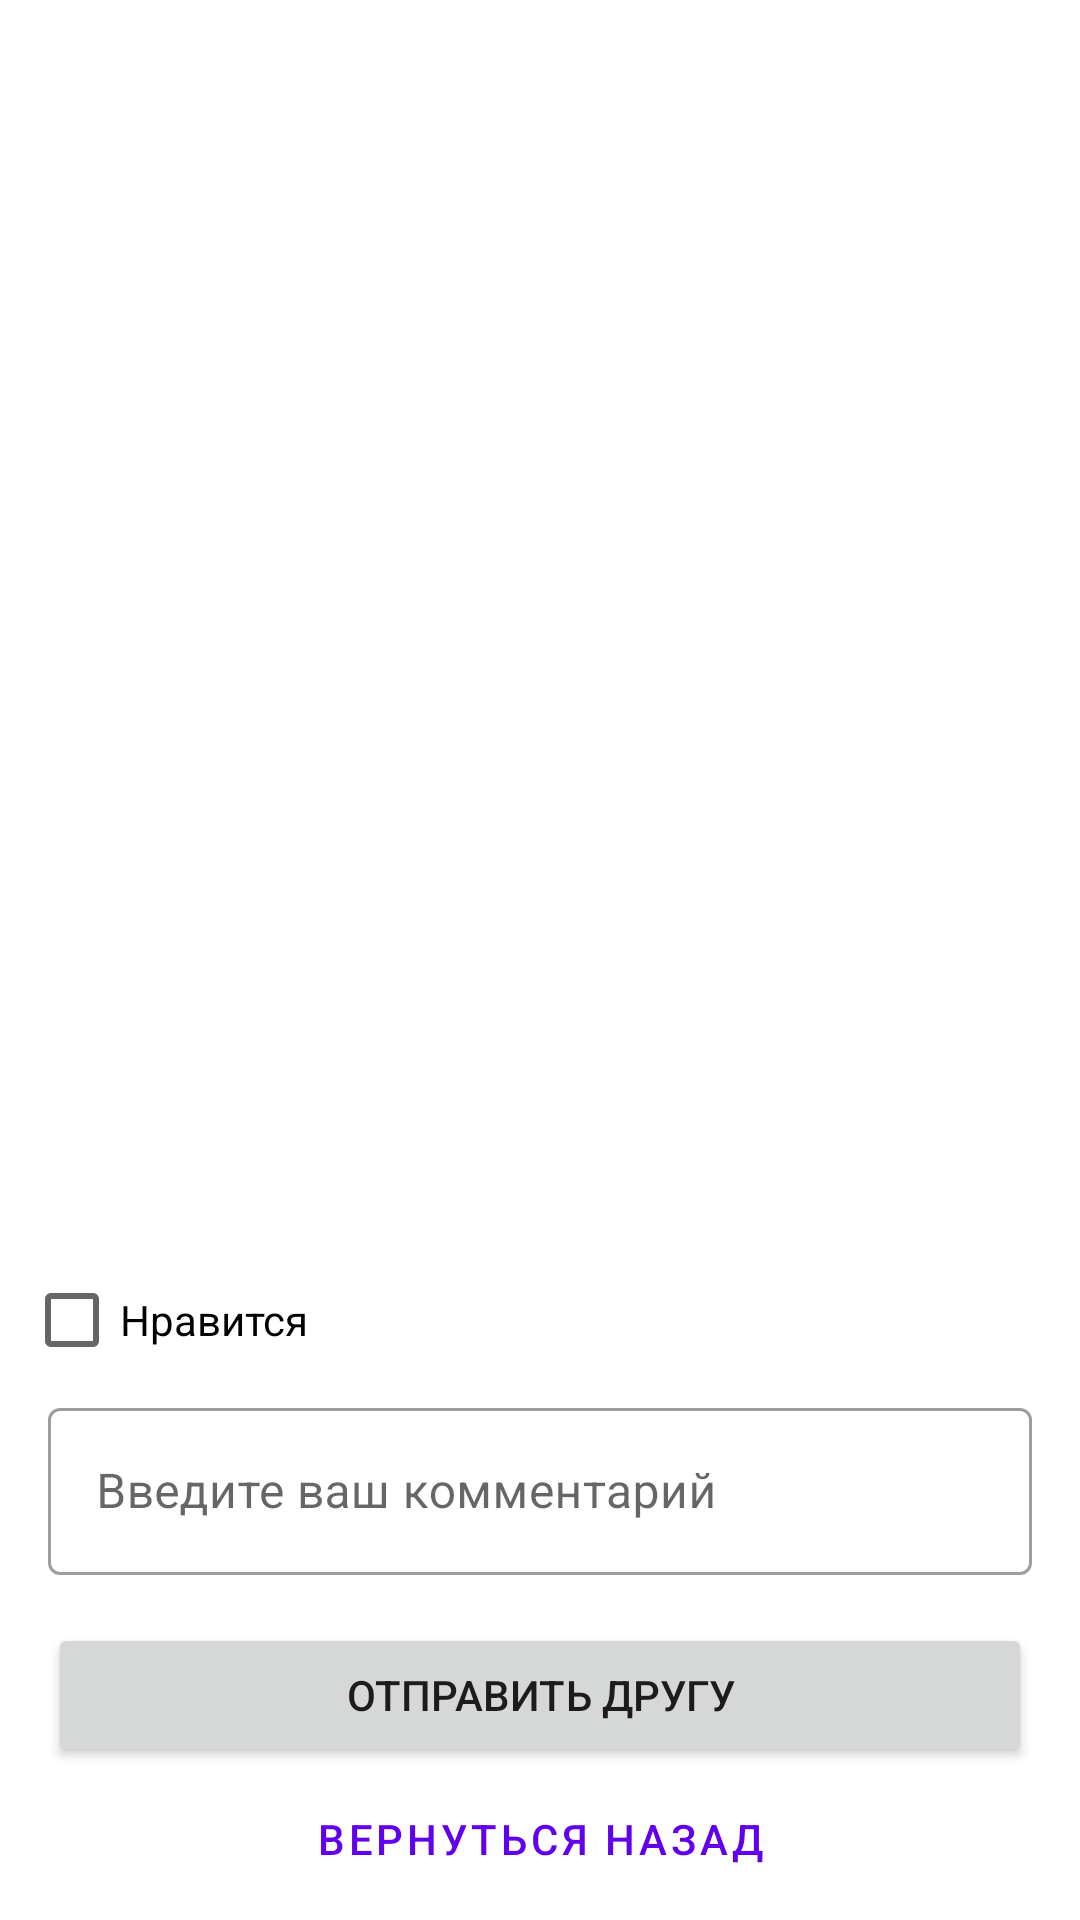

Layout XML and referenced resources for this Android screen:
<!-- AndroidManifest.xml: application theme Theme.Cinemattic -->
<!-- res/layout/activity_details.xml -->
<?xml version="1.0" encoding="utf-8"?>
<ScrollView xmlns:android="http://schemas.android.com/apk/res/android"
    xmlns:app="http://schemas.android.com/apk/res-auto"
    xmlns:tools="http://schemas.android.com/tools"
    android:layout_width="match_parent"
    android:layout_height="match_parent">

    <androidx.constraintlayout.widget.ConstraintLayout
        android:layout_width="match_parent"
        android:layout_height="wrap_content"
        tools:context=".DetailsActivity">

        <ImageView
            android:id="@+id/detailsPoster"
            android:layout_width="match_parent"
            android:layout_height="250dp"
            android:scaleType="centerCrop"
            android:contentDescription="Movie title image"
            app:layout_constraintEnd_toEndOf="parent"
            app:layout_constraintStart_toStartOf="parent"
            app:layout_constraintTop_toTopOf="parent"
            tools:src="@tools:sample/avatars" />

        <TextView
            android:id="@+id/detailsTitle"
            android:layout_width="wrap_content"
            android:layout_height="wrap_content"
            android:layout_marginStart="16dp"
            android:layout_marginTop="16dp"
            android:textAppearance="?textAppearanceHeadline4"
            android:textColor="?colorOnBackground"
            app:layout_constraintStart_toStartOf="parent"
            app:layout_constraintTop_toBottomOf="@+id/detailsPoster"
            tools:text="@tools:sample/cities" />

        <TextView
            android:id="@+id/detailsYear"
            android:layout_width="wrap_content"
            android:layout_height="wrap_content"
            android:layout_marginStart="16dp"
            android:textAppearance="?textAppearanceBody2"
            android:textColor="?colorOnBackground"
            app:layout_constraintStart_toStartOf="parent"
            app:layout_constraintTop_toBottomOf="@+id/detailsTitle"
            tools:text="@tools:sample/lorem" />

        <TextView
            android:id="@+id/detailsDescription"
            android:layout_width="match_parent"
            android:layout_height="wrap_content"
            android:layout_marginStart="16dp"
            android:layout_marginTop="32dp"
            android:layout_marginEnd="16dp"
            android:textAppearance="?textAppearanceBody1"
            app:layout_constraintStart_toStartOf="parent"
            app:layout_constraintTop_toBottomOf="@id/detailsYear"
            tools:text="@tools:sample/lorem" />

        <CheckBox
            android:id="@+id/checkBox"
            android:layout_width="wrap_content"
            android:layout_height="wrap_content"
            android:layout_marginStart="8dp"
            android:layout_marginTop="32dp"
            android:text="@string/chсkbox_favorite"
            app:layout_constraintStart_toStartOf="parent"
            app:layout_constraintTop_toBottomOf="@+id/detailsDescription" />

        <com.google.android.material.textfield.TextInputLayout
            android:id="@+id/commentaryLayout"
            style="@style/Widget.MaterialComponents.TextInputLayout.OutlinedBox"
            android:layout_width="match_parent"
            android:layout_height="wrap_content"
            android:layout_marginStart="16dp"
            android:layout_marginEnd="16dp"
            android:hint="@string/commentary_hint"
            app:layout_constraintTop_toBottomOf="@id/checkBox">

            <com.google.android.material.textfield.TextInputEditText
                android:id="@+id/commentary"
                android:layout_width="match_parent"
                android:layout_height="wrap_content" />

        </com.google.android.material.textfield.TextInputLayout>

        <Button
            android:id="@+id/btnShare"
            android:layout_width="match_parent"
            android:layout_height="wrap_content"
            android:layout_margin="16dp"
            android:text="@string/btnShare"
            app:layout_constraintTop_toBottomOf="@+id/commentaryLayout" />

        <Button
            android:id="@+id/btnBack"
            style="@style/Widget.MaterialComponents.Button.OutlinedButton"
            android:layout_width="match_parent"
            android:layout_height="wrap_content"
            android:layout_marginStart="16dp"
            android:layout_marginEnd="16dp"
            android:text="@string/btn_Back"
            app:layout_constraintTop_toBottomOf="@+id/btnShare" />

    </androidx.constraintlayout.widget.ConstraintLayout>
</ScrollView>
<!-- resources referenced by this layout -->
<resources>
  <string name="btnShare">Отправить другу</string>
  <string name="btn_Back">Вернуться назад</string>
  <string name="commentary_hint">Введите ваш комментарий</string>
  <style name="Theme.Cinemattic" parent="Theme.MaterialComponents.DayNight.NoActionBar">
          
          <item name="colorPrimary">@color/purple_500</item>
          <item name="colorPrimaryVariant">@color/purple_700</item>
          <item name="colorOnPrimary">@color/white</item>
          
          <item name="colorSecondary">@color/teal_200</item>
          <item name="colorSecondaryVariant">@color/teal_700</item>
          <item name="colorOnSecondary">@color/black</item>
          
          <item name="android:statusBarColor" tools:targetApi="l">?attr/colorPrimaryVariant</item>
          
      </style>
  <color name="purple_500">#FF6200EE</color>
  <color name="purple_700">#FF3700B3</color>
  <color name="white">#FFFFFFFF</color>
  <color name="teal_200">#FF03DAC5</color>
  <color name="teal_700">#FF018786</color>
  <color name="black">#FF000000</color>
</resources>
